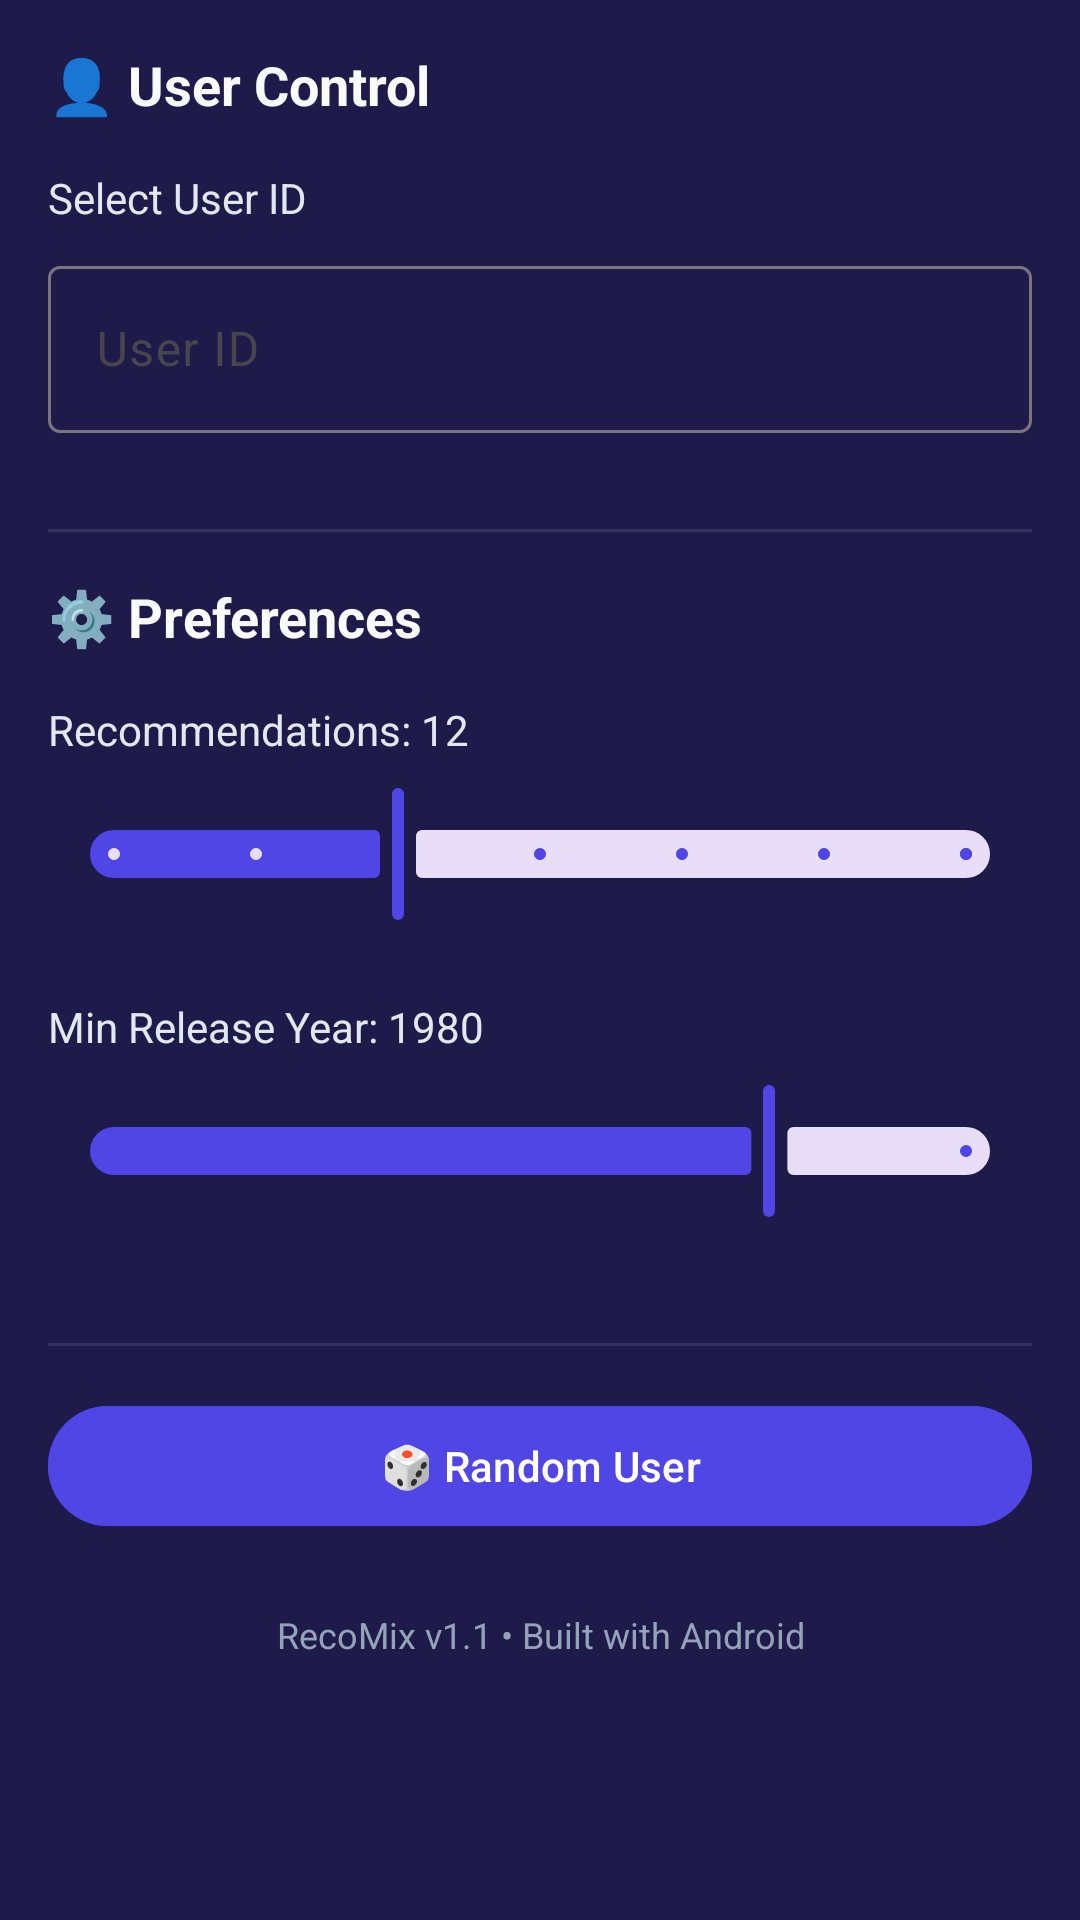

The Android layout XML behind this screen, and the referenced resources:
<!-- AndroidManifest.xml: application theme Theme.MyApplication -->
<!-- res/layout/drawer_content.xml -->
<?xml version="1.0" encoding="utf-8"?>
<ScrollView xmlns:android="http://schemas.android.com/apk/res/android"
    android:layout_width="match_parent"
    android:layout_height="match_parent"
    android:background="@color/background_mid"
    android:padding="16dp">

    <LinearLayout
        android:layout_width="match_parent"
        android:layout_height="wrap_content"
        android:orientation="vertical">

        <TextView
            android:layout_width="wrap_content"
            android:layout_height="wrap_content"
            android:text="👤 User Control"
            android:textColor="@color/text_primary"
            android:textSize="18sp"
            android:textStyle="bold"
            android:layout_marginBottom="16dp" />

        <TextView
            android:layout_width="wrap_content"
            android:layout_height="wrap_content"
            android:text="@string/select_user_id"
            android:textColor="@color/text_secondary"
            android:textSize="14sp"
            android:layout_marginBottom="8dp" />

        <com.google.android.material.textfield.TextInputLayout
            android:layout_width="match_parent"
            android:layout_height="wrap_content"
            android:hint="User ID"
            android:layout_marginBottom="16dp"
            style="@style/Widget.Material3.TextInputLayout.OutlinedBox">

            <com.google.android.material.textfield.TextInputEditText
                android:id="@+id/userIdInput"
                android:layout_width="match_parent"
                android:layout_height="wrap_content"
                android:inputType="number"
                android:textColor="@color/text_primary"
                android:textColorHint="@color/text_tertiary" />
        </com.google.android.material.textfield.TextInputLayout>

        <View
            android:layout_width="match_parent"
            android:layout_height="1dp"
            android:background="@color/glass_card_border"
            android:layout_marginVertical="16dp" />

        <TextView
            android:layout_width="wrap_content"
            android:layout_height="wrap_content"
            android:text="⚙️ Preferences"
            android:textColor="@color/text_primary"
            android:textSize="18sp"
            android:textStyle="bold"
            android:layout_marginBottom="16dp" />

        <TextView
            android:id="@+id/recommendationsLabel"
            android:layout_width="wrap_content"
            android:layout_height="wrap_content"
            android:text="Recommendations: 12"
            android:textColor="@color/text_secondary"
            android:textSize="14sp"
            android:layout_marginBottom="8dp" />

        <com.google.android.material.slider.Slider
            android:id="@+id/recommendationsSlider"
            android:layout_width="match_parent"
            android:layout_height="wrap_content"
            android:layout_marginBottom="24dp"
            android:stepSize="3"
            android:value="12"
            android:valueFrom="6"
            android:valueTo="24" />

        <TextView
            android:id="@+id/minYearLabel"
            android:layout_width="wrap_content"
            android:layout_height="wrap_content"
            android:text="Min Release Year: 1980"
            android:textColor="@color/text_secondary"
            android:textSize="14sp"
            android:layout_marginBottom="8dp" />

        <com.google.android.material.slider.Slider
            android:id="@+id/minYearSlider"
            android:layout_width="match_parent"
            android:layout_height="wrap_content"
            android:valueFrom="1920"
            android:valueTo="1998"
            android:value="1980"
            android:layout_marginBottom="24dp" />

        <View
            android:layout_width="match_parent"
            android:layout_height="1dp"
            android:background="@color/glass_card_border"
            android:layout_marginVertical="16dp" />

        <com.google.android.material.button.MaterialButton
            android:id="@+id/randomUserButton"
            android:layout_width="match_parent"
            android:layout_height="wrap_content"
            android:text="@string/random_user"
            android:textColor="@color/white"
            android:backgroundTint="@color/purple_primary"
            android:layout_marginBottom="24dp" />

        <TextView
            android:layout_width="wrap_content"
            android:layout_height="wrap_content"
            android:text="RecoMix v1.1 • Built with Android"
            android:textColor="@color/text_tertiary"
            android:textSize="12sp"
            android:gravity="center"
            android:layout_gravity="center" />

    </LinearLayout>
</ScrollView>
<!-- resources referenced by this layout -->
<resources>
  <color name="background_mid">#1E1B4B</color>
  <color name="glass_card_border">#1AFFFFFF</color>
  <color name="purple_primary">#4F46E5</color>
  <color name="text_primary">#F8FAFC</color>
  <color name="text_secondary">#E2E8F0</color>
  <color name="text_tertiary">#94A3B8</color>
  <color name="white">#FFFFFFFF</color>
  <string name="random_user">🎲 Random User</string>
  <string name="select_user_id">Select User ID</string>
  <style name="Theme.MyApplication" parent="Base.Theme.MyApplication" />
  <style name="Base.Theme.MyApplication" parent="Theme.Material3.DayNight.NoActionBar">
          <item name="colorPrimary">@color/purple_primary</item>
          <item name="colorSecondary">@color/purple_secondary</item>
          <item name="android:statusBarColor">@color/background_dark</item>
          <item name="android:navigationBarColor">@color/background_dark</item>
          <item name="android:windowBackground">@color/background_dark</item>
      </style>
  <color name="purple_secondary">#7C3AED</color>
  <color name="background_dark">#0F172A</color>
</resources>
